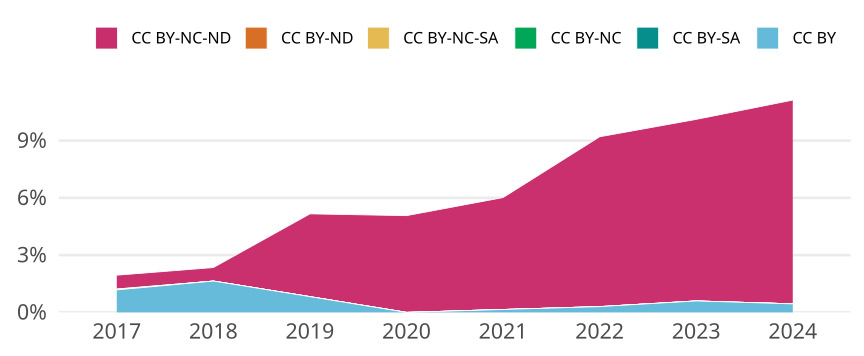

Values plotted in this chart, from the file beside it:
cr_year, jn_all, cc, cc_total, prop
2017, 2206, CC BY, 26, 0.01179
2017, 2206, CC BY-SA, 0, 0
2017, 2206, CC BY-NC, 0, 0
2017, 2206, CC BY-NC-SA, 1, 4.5330915684496827e-4
2017, 2206, CC BY-ND, 0, 0
2017, 2206, CC BY-NC-ND, 16, 0.007253
2018, 2681, CC BY, 44, 0.01641
2018, 2681, CC BY-SA, 0, 0
2018, 2681, CC BY-NC, 0, 0
2018, 2681, CC BY-NC-SA, 0, 0
2018, 2681, CC BY-ND, 0, 0
2018, 2681, CC BY-NC-ND, 19, 0.007087
2019, 1821, CC BY, 15, 0.008237
2019, 1821, CC BY-SA, 0, 0
2019, 1821, CC BY-NC, 0, 0
2019, 1821, CC BY-NC-SA, 0, 0
2019, 1821, CC BY-ND, 0, 0
2019, 1821, CC BY-NC-ND, 79, 0.04338
2020, 1973, CC BY, 0, 0
2020, 1973, CC BY-SA, 0, 0
2020, 1973, CC BY-NC, 0, 0
2020, 1973, CC BY-NC-SA, 0, 0
2020, 1973, CC BY-ND, 0, 0
2020, 1973, CC BY-NC-ND, 100, 0.05068
2021, 1961, CC BY, 3, 0.00153
2021, 1961, CC BY-SA, 0, 0
2021, 1961, CC BY-NC, 0, 0
2021, 1961, CC BY-NC-SA, 0, 0
2021, 1961, CC BY-ND, 0, 0
2021, 1961, CC BY-NC-ND, 115, 0.05864
2022, 1652, CC BY, 5, 0.003027
2022, 1652, CC BY-SA, 0, 0
2022, 1652, CC BY-NC, 0, 0
2022, 1652, CC BY-NC-SA, 0, 0
2022, 1652, CC BY-ND, 0, 0
2022, 1652, CC BY-NC-ND, 147, 0.08898
2023, 1503, CC BY, 9, 0.005988
2023, 1503, CC BY-SA, 0, 0
2023, 1503, CC BY-NC, 0, 0
2023, 1503, CC BY-NC-SA, 0, 0
2023, 1503, CC BY-ND, 0, 0
2023, 1503, CC BY-NC-ND, 143, 0.09514
2024, 899, CC BY, 4, 0.004449
2024, 899, CC BY-SA, 0, 0
2024, 899, CC BY-NC, 0, 0
2024, 899, CC BY-NC-SA, 0, 0
2024, 899, CC BY-ND, 0, 0
2024, 899, CC BY-NC-ND, 96, 0.1068
